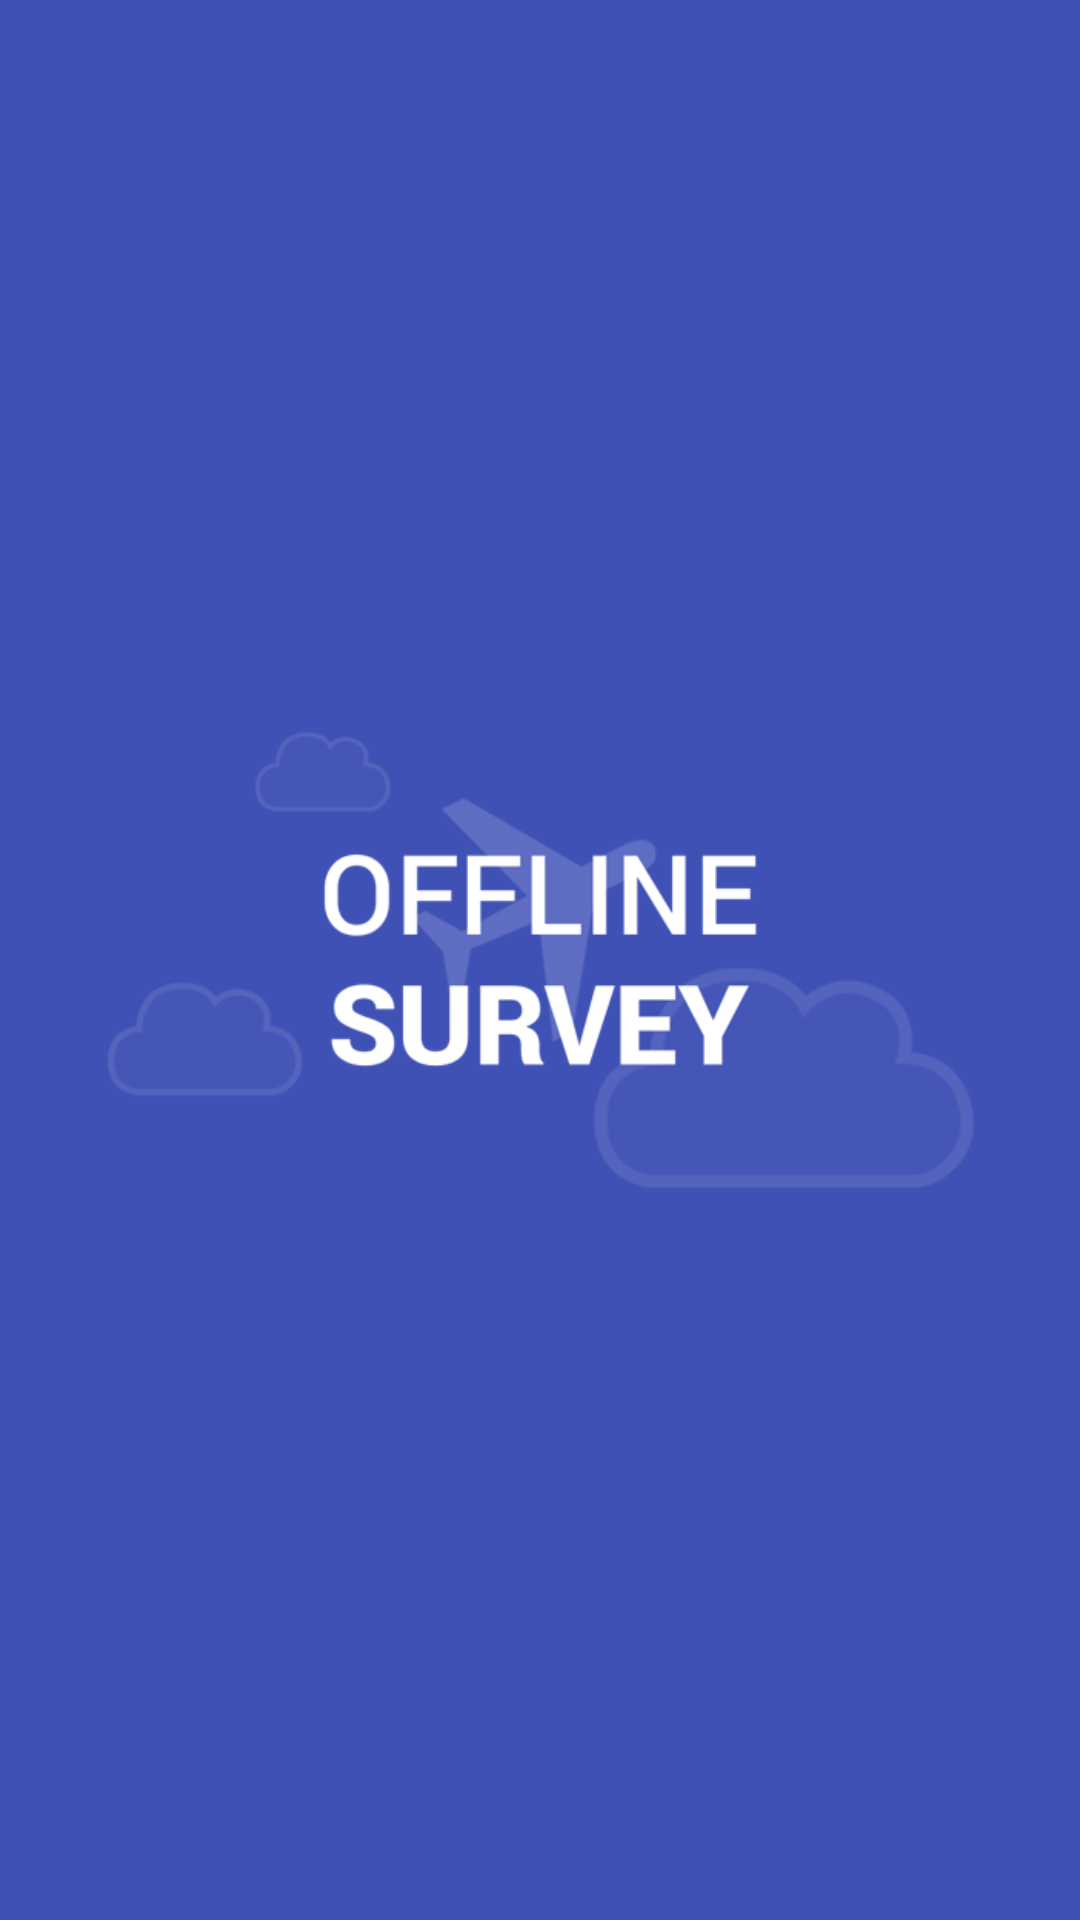

Layout XML and referenced resources for this Android screen:
<!-- AndroidManifest.xml: activity theme android:Theme.NoTitleBar.Fullscreen -->
<!-- res/layout/activity_splash.xml -->
<RelativeLayout xmlns:android="http://schemas.android.com/apk/res/android"
                xmlns:tools="http://schemas.android.com/tools"
                android:layout_width="match_parent"
                android:layout_height="match_parent"
                android:paddingLeft="@dimen/activity_horizontal_margin"
                android:paddingRight="@dimen/activity_horizontal_margin"
                android:paddingTop="@dimen/activity_vertical_margin"
                android:paddingBottom="@dimen/activity_vertical_margin"
                tools:context="org.ilim.offlinesurvey.SplashActivity"
                android:gravity="center_vertical|center_horizontal"
                android:background="@color/f_splash_background">

    <ImageView
        android:layout_width="match_parent"
        android:layout_height="match_parent"
        android:id="@+id/imageView"
        android:layout_alignParentTop="false"
        android:layout_centerHorizontal="true"
        android:src="@drawable/survey_splash_logo"/>

</RelativeLayout>
<!-- resources referenced by this layout -->
<resources>
  <color name="f_splash_background">#3F51B5</color>
  <dimen name="activity_horizontal_margin">16dp</dimen>
  <dimen name="activity_vertical_margin">16dp</dimen>
  <!-- drawable survey_splash_logo: png bitmap (drawable, 20577 bytes) -->
</resources>
